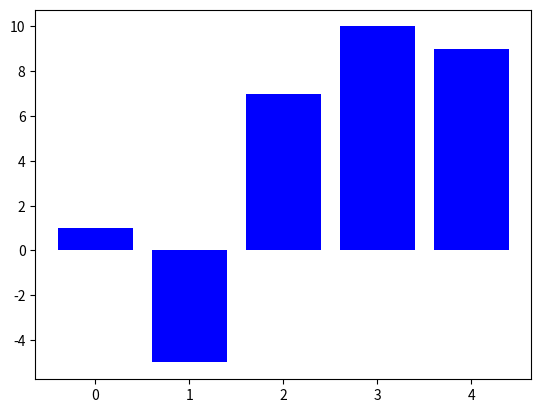

The matplotlib source for this figure:
import numpy as np
import matplotlib.pyplot as plt

N = 5
y = [1,-5, 7, 10, 9]
index = np.arange(N)
pl = plt.bar(x=index, height=y, align='center',color='blue')
plt.show()
